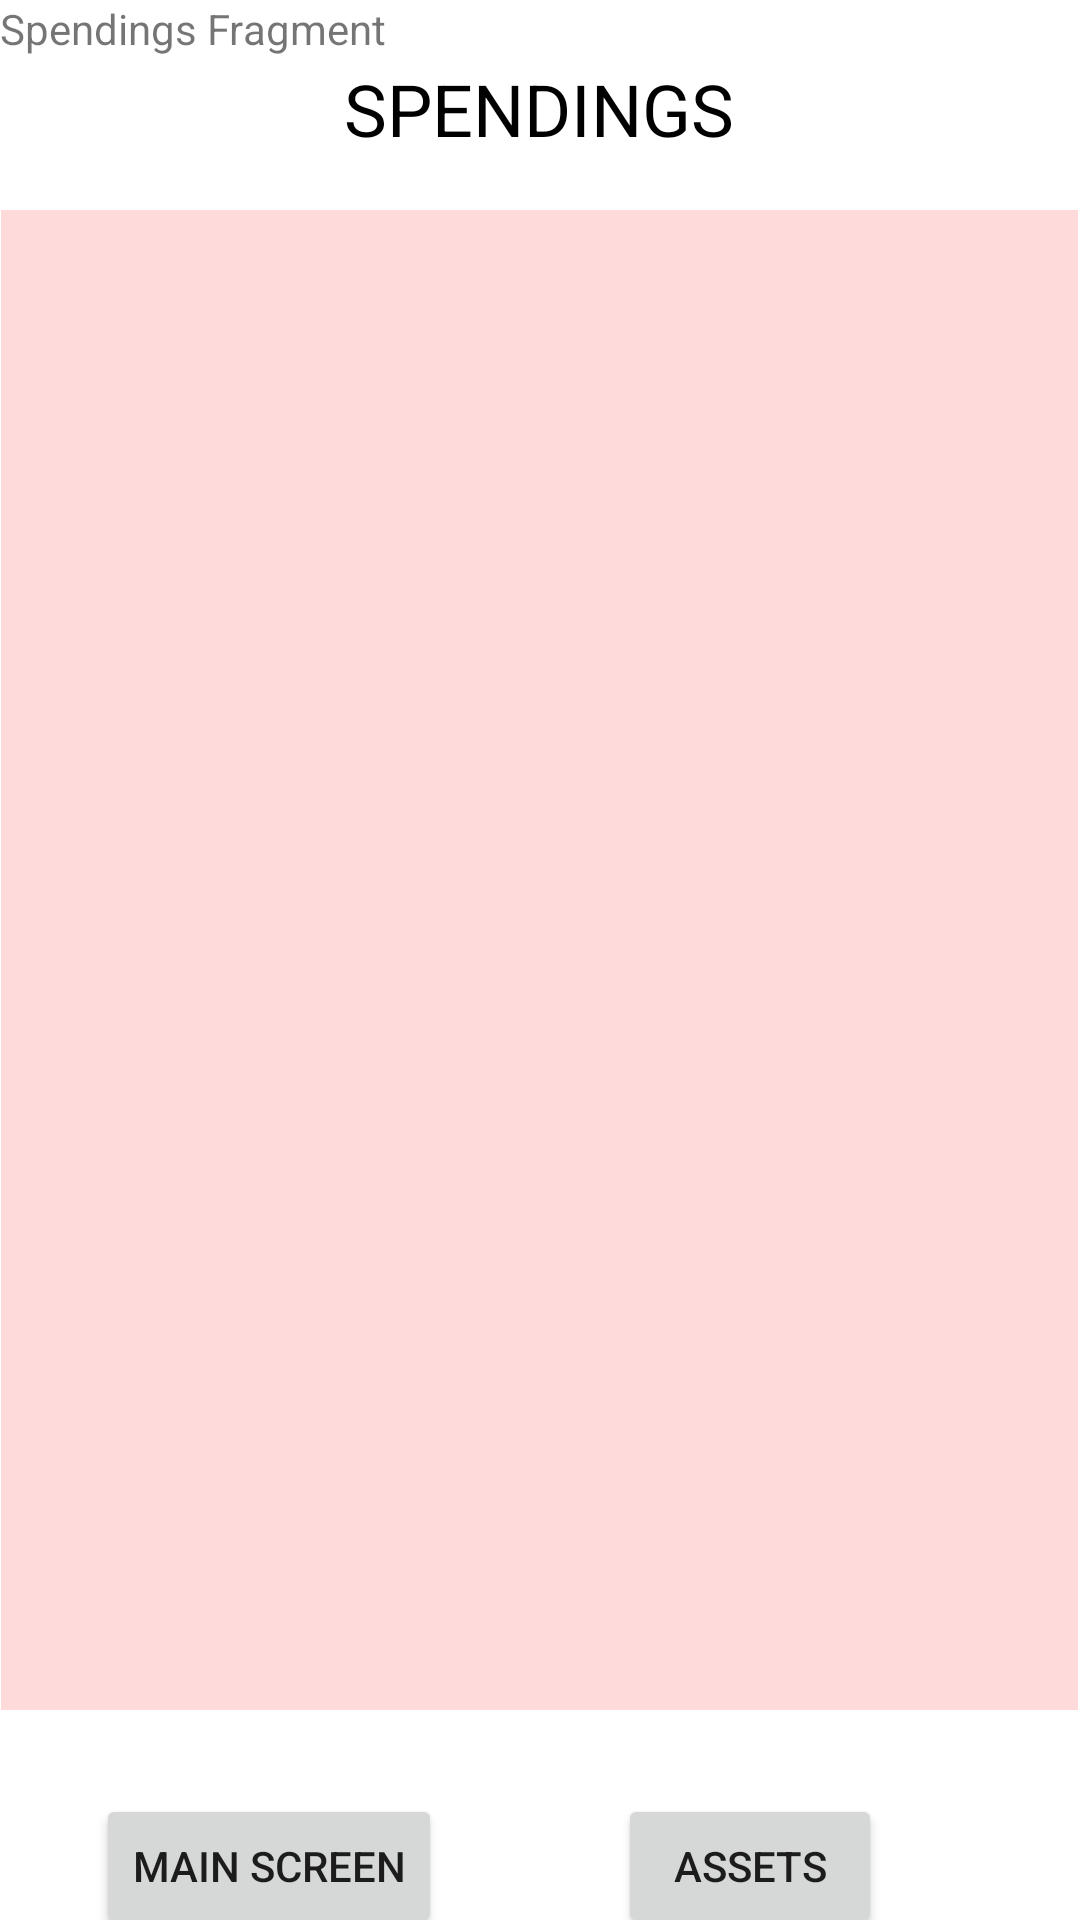

The Android layout XML behind this screen, and the referenced resources:
<!-- AndroidManifest.xml: application theme Theme.Diversify -->
<!-- res/layout/fragment_spendings.xml -->
<?xml version="1.0" encoding="utf-8"?>
<androidx.constraintlayout.widget.ConstraintLayout xmlns:android="http://schemas.android.com/apk/res/android"
xmlns:app="http://schemas.android.com/apk/res-auto"
xmlns:tools="http://schemas.android.com/tools"
android:layout_width="match_parent"
android:layout_height="match_parent"
tools:context=".SpendingsFragment">


<TextView
    android:id="@+id/textView"
    android:layout_width="match_parent"
    android:layout_height="match_parent"
    android:text="Spendings Fragment" />

<ScrollView
    android:id="@+id/Spendings_scrollView"
    android:layout_width="359dp"
    android:layout_height="500dp"
    android:background="#25FB0000"
    app:layout_constraintBottom_toBottomOf="parent"
    app:layout_constraintEnd_toEndOf="parent"
    app:layout_constraintHorizontal_bias="0.457"
    app:layout_constraintStart_toStartOf="parent"
    app:layout_constraintTop_toTopOf="parent">

    <LinearLayout
        android:id="@+id/Spendings_LinearLayoutInsideScrollView"
        android:layout_width="match_parent"
        android:layout_height="wrap_content"
        android:orientation="vertical" />
</ScrollView>

    <TextView
        android:layout_width="160dp"
        android:layout_height="65dp"
        android:gravity="center"
        android:text="SPENDINGS"
        android:textColor="#000000"
        android:textSize="24sp"
        app:layout_constraintBottom_toTopOf="@+id/Spendings_scrollView"
        app:layout_constraintEnd_toEndOf="parent"
        app:layout_constraintHorizontal_bias="0.498"
        app:layout_constraintStart_toStartOf="parent"
        app:layout_constraintTop_toTopOf="parent"
        app:layout_constraintVertical_bias="0.732" />

<Button
    android:id="@+id/Spendings_assetsButton"
    android:layout_width="wrap_content"
    android:layout_height="wrap_content"
    android:layout_marginStart="8dp"
    android:text="Assets"
    app:layout_constraintEnd_toEndOf="parent"
    app:layout_constraintHorizontal_bias="0.434"
    app:layout_constraintStart_toEndOf="@+id/Spendings_mainScreenButton"
    app:layout_constraintTop_toTopOf="@+id/Spendings_mainScreenButton" />

<Button
    android:id="@+id/Spendings_mainScreenButton"
    android:layout_width="wrap_content"
    android:layout_height="wrap_content"
    android:layout_marginStart="32dp"
    android:layout_marginTop="28dp"
    android:text="Main Screen"
    app:layout_constraintStart_toStartOf="parent"
    app:layout_constraintTop_toBottomOf="@+id/Spendings_scrollView" />

</androidx.constraintlayout.widget.ConstraintLayout>
<!-- resources referenced by this layout -->
<resources>
  <style name="Theme.Diversify" parent="Theme.MaterialComponents.DayNight.DarkActionBar">
          
          <item name="colorPrimary">@color/purple_500</item>
          <item name="colorPrimaryVariant">@color/purple_700</item>
          <item name="colorOnPrimary">@color/white</item>
          
          <item name="colorSecondary">@color/teal_200</item>
          <item name="colorSecondaryVariant">@color/teal_700</item>
          <item name="colorOnSecondary">@color/black</item>
          
          <item name="android:statusBarColor" tools:targetApi="l">?attr/colorPrimaryVariant</item>
          
      </style>
  <!-- not gathered from this repository: default colours our renderer supplied (Android Studio template values) -->
  <color name="purple_500">#FF6200EE</color>
  <color name="purple_700">#FF3700B3</color>
  <color name="teal_200">#FF03DAC5</color>
  <color name="teal_700">#FF018786</color>
  <color name="black">#FF000000</color>
  <color name="white">#FFFFFFFF</color>
</resources>
